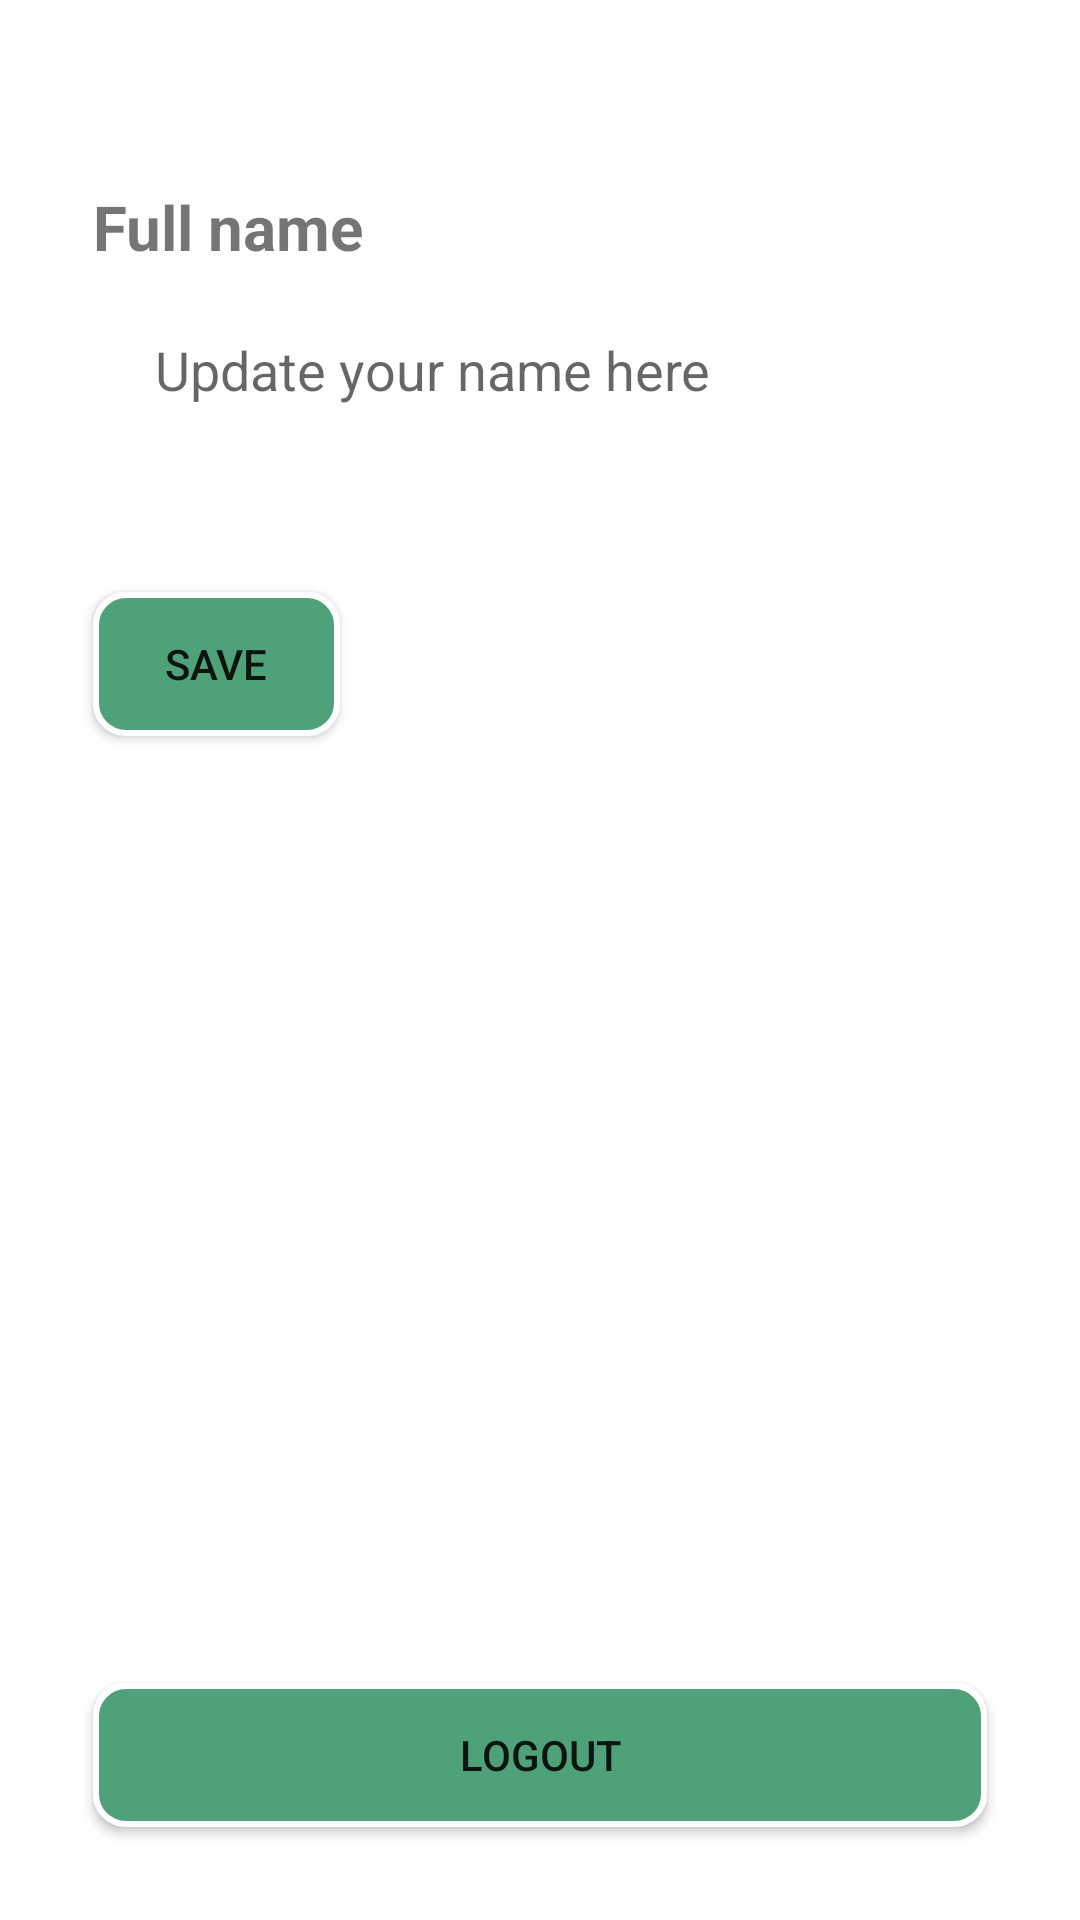

Layout XML and referenced resources for this Android screen:
<!-- AndroidManifest.xml: application theme Theme.Mlem -->
<!-- res/layout/fragment_settings.xml -->
<?xml version="1.0" encoding="utf-8"?>
<FrameLayout xmlns:android="http://schemas.android.com/apk/res/android"
    xmlns:tools="http://schemas.android.com/tools"
    android:layout_width="match_parent"
    android:layout_height="match_parent"
    tools:context=".SettingsFragment">

    <LinearLayout
        android:layout_width="match_parent"
        android:layout_height="match_parent"
        android:layout_gravity="left"
        android:orientation="vertical">

        <LinearLayout
            android:layout_width="match_parent"
            android:layout_height="0dp"
            android:layout_weight="1"
            android:orientation="vertical">

            <TextView
                android:id="@+id/textView3"
                android:layout_width="wrap_content"
                android:layout_height="wrap_content"
                android:paddingLeft="15pt"
                android:paddingTop="30pt"
                android:text="Full name"
                android:textSize="10pt"
                android:textStyle="bold" />

            <EditText
                android:id="@+id/edit_text_name"
                android:layout_width="fill_parent"
                android:layout_height="68dp"
                android:layout_marginLeft="15pt"
                android:layout_marginRight="15pt"
                android:layout_marginBottom="40dp"
                android:background="@drawable/btn_shape_rectangle"
                android:hint="Update your name here"
                android:inputType="textPersonName"
                android:padding="10pt" />

            <androidx.appcompat.widget.AppCompatButton
                android:id="@+id/btnSave"
                android:layout_width="40pt"
                android:layout_height="wrap_content"
                android:layout_marginLeft="15pt"
                android:background="@drawable/btn_shape2"
                android:text="Save" />

        </LinearLayout>

        <androidx.appcompat.widget.AppCompatButton
            android:id="@+id/btnLogout"
            android:layout_width="match_parent"
            android:layout_height="wrap_content"
            android:layout_margin="15pt"
            android:background="@drawable/btn_shape2"
            android:text="LOGOUT" />
    </LinearLayout>

</FrameLayout>
<!-- resources referenced by this layout -->
<resources>
  <!-- drawable btn_shape2 (drawable) -->
  <?xml version="1.0" encoding="utf-8"?>
  <shape
      xmlns:android="http://schemas.android.com/apk/res/android"
      android:shape="rectangle">
  
      <stroke
          android:color="@color/white"
          android:width="2dp"/>
      <corners
          android:radius="10dp"/>
      <solid
          android:color="@color/green"/>
  </shape>
  <!-- drawable btn_shape_rectangle (drawable) -->
  <?xml version="1.0" encoding="utf-8"?>
  <shape xmlns:android="http://schemas.android.com/apk/res/android"
      android:shape="rectangle">
  
      <corners android:radius="10dp" />
      <solid android:color="#ffff" />
  </shape>
  <style name="Theme.Mlem" parent="Theme.MaterialComponents.DayNight.DarkActionBar">
          
          <item name="colorPrimary">@color/primary</item>
          <item name="colorPrimaryVariant">@color/primary</item>
          <item name="colorOnPrimary">@color/neutral_100</item>
          
          <item name="colorSecondary">@color/secondary</item>
          <item name="colorSecondaryVariant">@color/secondary</item>
          <item name="colorOnSecondary">@color/neutral_100</item>
          
          <item name="android:statusBarColor">?attr/colorPrimaryVariant</item>
          
      </style>
  <color name="white">#FFFFFFFF</color>
  <color name="green">#4EA179</color>
  <color name="primary">#049b63</color>
  <color name="neutral_100">#f3f4f6</color>
  <color name="secondary">#825cec</color>
</resources>
